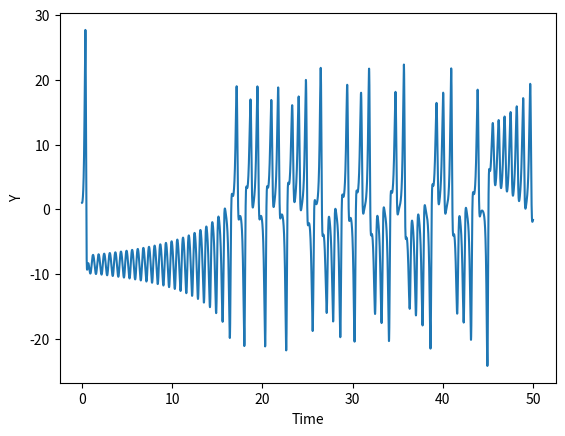
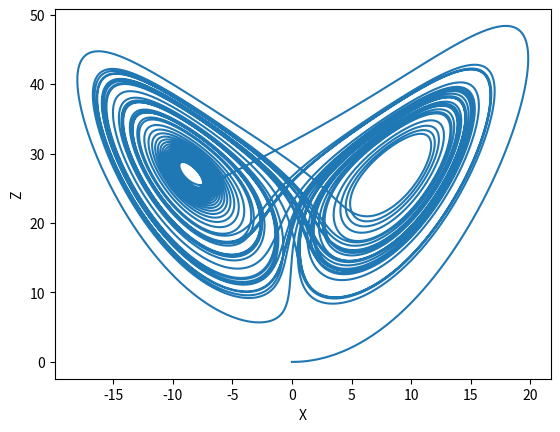

Reproduce these figures in Python, in order.
"""
Home Work 5
Ankit Khandelwal
Exercise 3
15863
"""

import matplotlib.pyplot as plt
import numpy as np

sigma = 10.
r = 28.
b = 8 / 3


def f(solution, t):
    x = solution[0]
    y = solution[1]
    z = solution[2]
    fx = sigma * (y - x)
    fy = r * x - y - x * z
    fz = x * y - b * z
    return np.array([fx, fy, fz])


ti = 0
tf = 50
N = 100000
h = (tf - ti) / N
tpoints = np.arange(ti, tf, h)
xpoints = []
ypoints = []
zpoints = []
solution = np.array([0, 1, 0], float)
for t in tpoints:
    xpoints.append(solution[0])
    ypoints.append(solution[1])
    zpoints.append(solution[2])
    k1 = h * f(solution, t)
    k2 = h * f(solution + 0.5 * k1, t + 0.5 * h)
    k3 = h * f(solution + 0.5 * k2, t + 0.5 * h)
    k4 = h * f(solution + k3, t + h)
    solution += (k1 + 2 * k2 + 2 * k3 + k4) / 6

plt.plot(tpoints, ypoints)
plt.xlabel('Time')
plt.ylabel('Y')
plt.figure()
plt.plot(xpoints, zpoints)
plt.xlabel('X')
plt.ylabel('Z')
plt.show()
